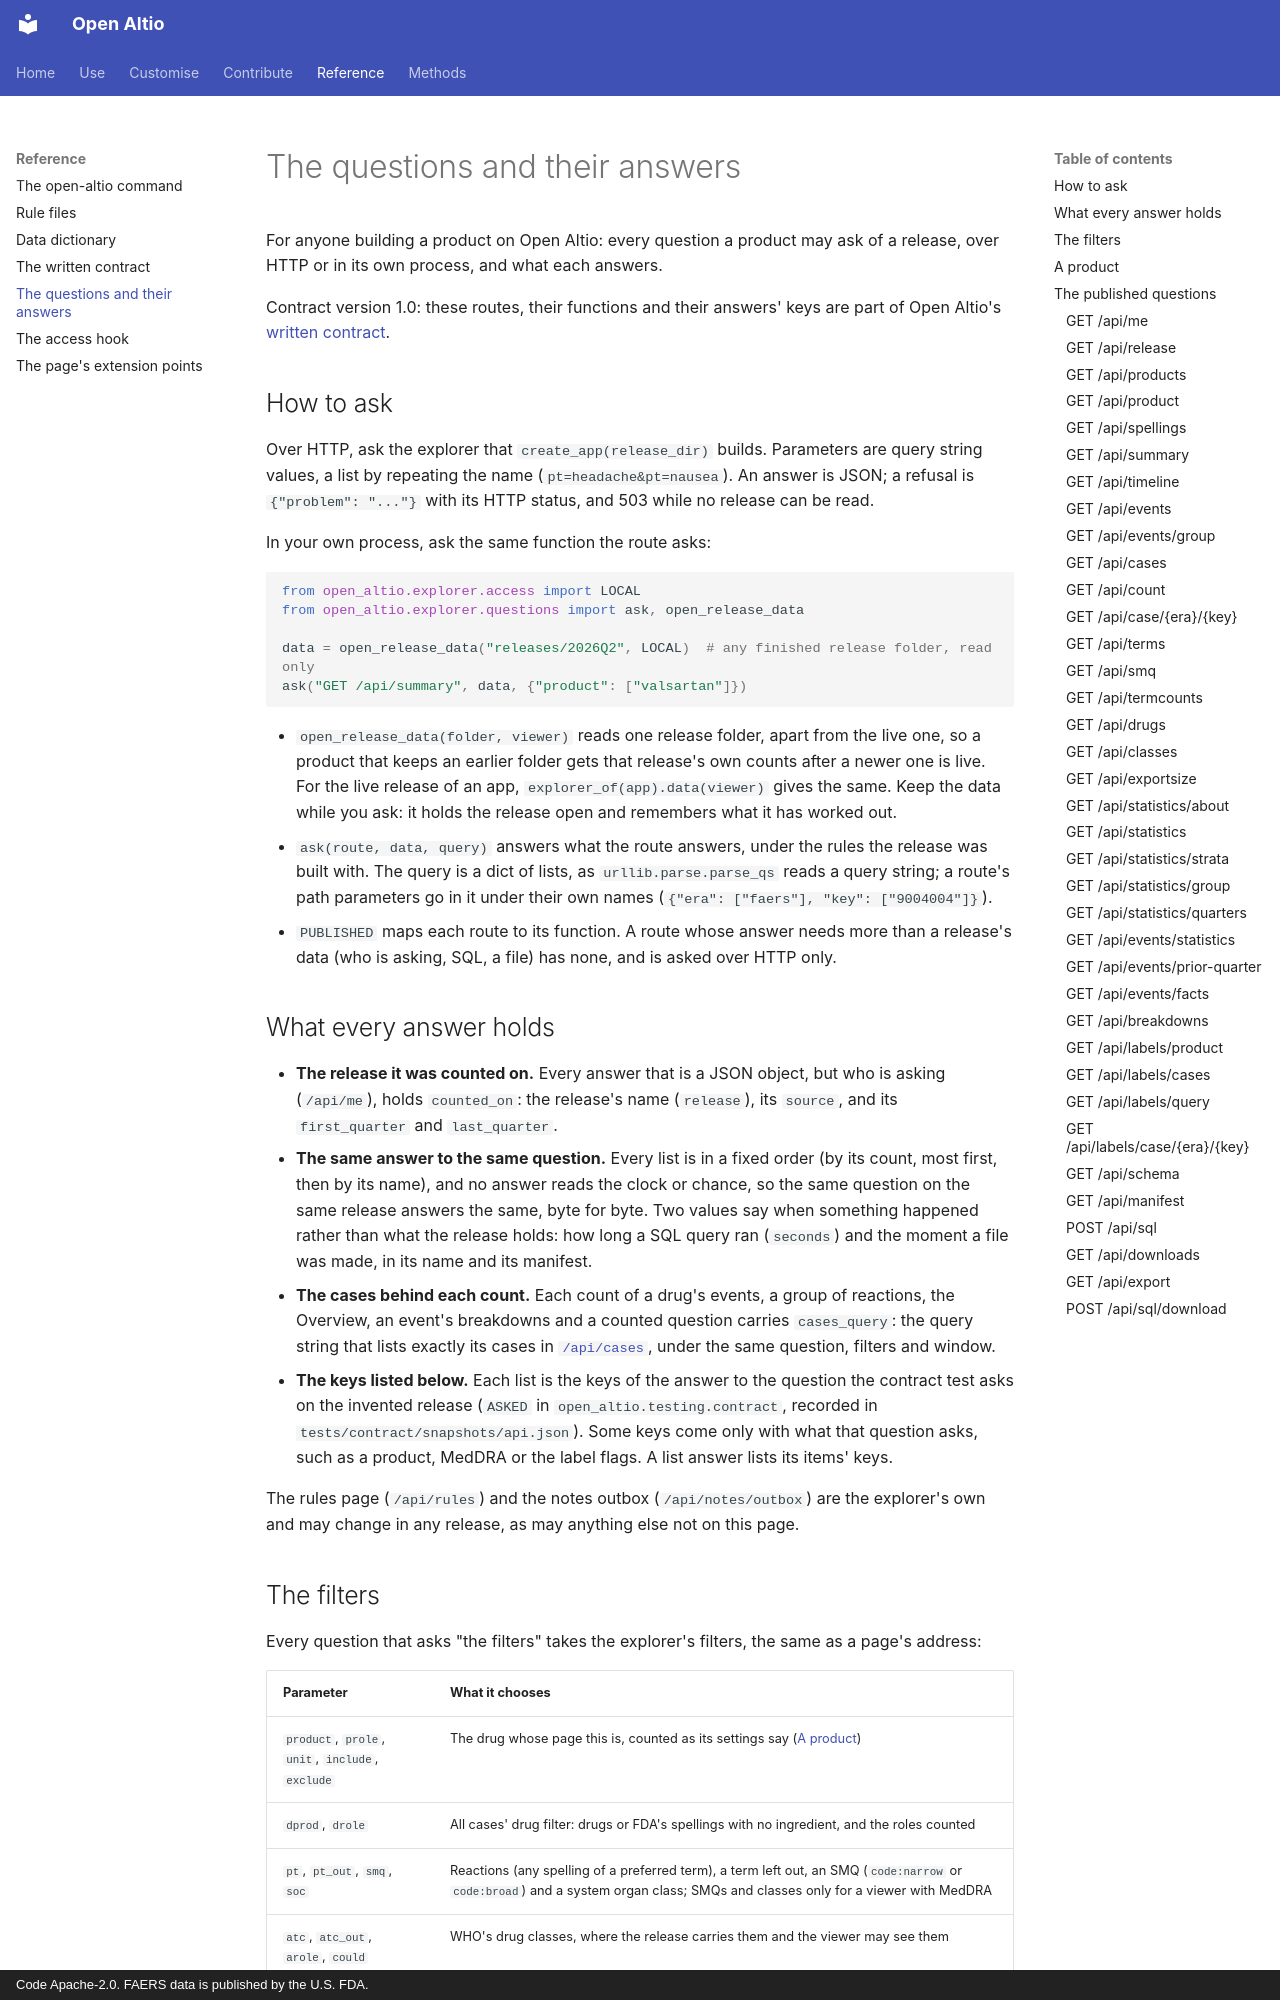

repository: Altio-AI/open-altio · page: reference/api/index.html · generator: mkdocs · copyright: Code Apache-2.0. FAERS data is published by the U.S. FDA.

# The questions and their answers

For anyone building a product on Open Altio: every question a product may ask of a release, over HTTP or in its own process, and what each answers.

Contract version 1.0: these routes, their functions and their answers' keys are part of Open Altio's [written contract](contract.md).

## How to ask

Over HTTP, ask the explorer that `create_app(release_dir)` builds. Parameters are query string values, a list by repeating the name (`pt=headache&pt=nausea`). An answer is JSON; a refusal is `{"problem": "..."}` with its HTTP status, and 503 while no release can be read.

In your own process, ask the same function the route asks:

```python
from open_altio.explorer.access import LOCAL
from open_altio.explorer.questions import ask, open_release_data

data = open_release_data("releases/2026Q2", LOCAL)  # any finished release folder, read only
ask("GET /api/summary", data, {"product": ["valsartan"]})
```

- `open_release_data(folder, viewer)` reads one release folder, apart from the live one, so a product that keeps an earlier folder gets that release's own counts after a newer one is live. For the live release of an app, `explorer_of(app).data(viewer)` gives the same. Keep the data while you ask: it holds the release open and remembers what it has worked out.
- `ask(route, data, query)` answers what the route answers, under the rules the release was built with. The query is a dict of lists, as `urllib.parse.parse_qs` reads a query string; a route's path parameters go in it under their own names (`{"era": ["faers"], "key": ["9004004"]}`).
- `PUBLISHED` maps each route to its function. A route whose answer needs more than a release's data (who is asking, SQL, a file) has none, and is asked over HTTP only.

## What every answer holds

- **The release it was counted on.** Every answer that is a JSON object, but who is asking (`/api/me`), holds `counted_on`: the release's name (`release`), its `source`, and its `first_quarter` and `last_quarter`.
- **The same answer to the same question.** Every list is in a fixed order (by its count, most first, then by its name), and no answer reads the clock or chance, so the same question on the same release answers the same, byte for byte. Two values say when something happened rather than what the release holds: how long a SQL query ran (`seconds`) and the moment a file was made, in its name and its manifest.
- **The cases behind each count.** Each count of a drug's events, a group of reactions, the Overview, an event's breakdowns and a counted question carries `cases_query`: the query string that lists exactly its cases in [`/api/cases`](#get-apicases), under the same question, filters and window.
- **The keys listed below.** Each list is the keys of the answer to the question the contract test asks on the invented release (`ASKED` in `open_altio.testing.contract`, recorded in `tests/contract/snapshots/api.json`). Some keys come only with what that question asks, such as a product, MedDRA or the label flags. A list answer lists its items' keys.

The rules page (`/api/rules`) and the notes outbox (`/api/notes/outbox`) are the explorer's own and may change in any release, as may anything else not on this page.
